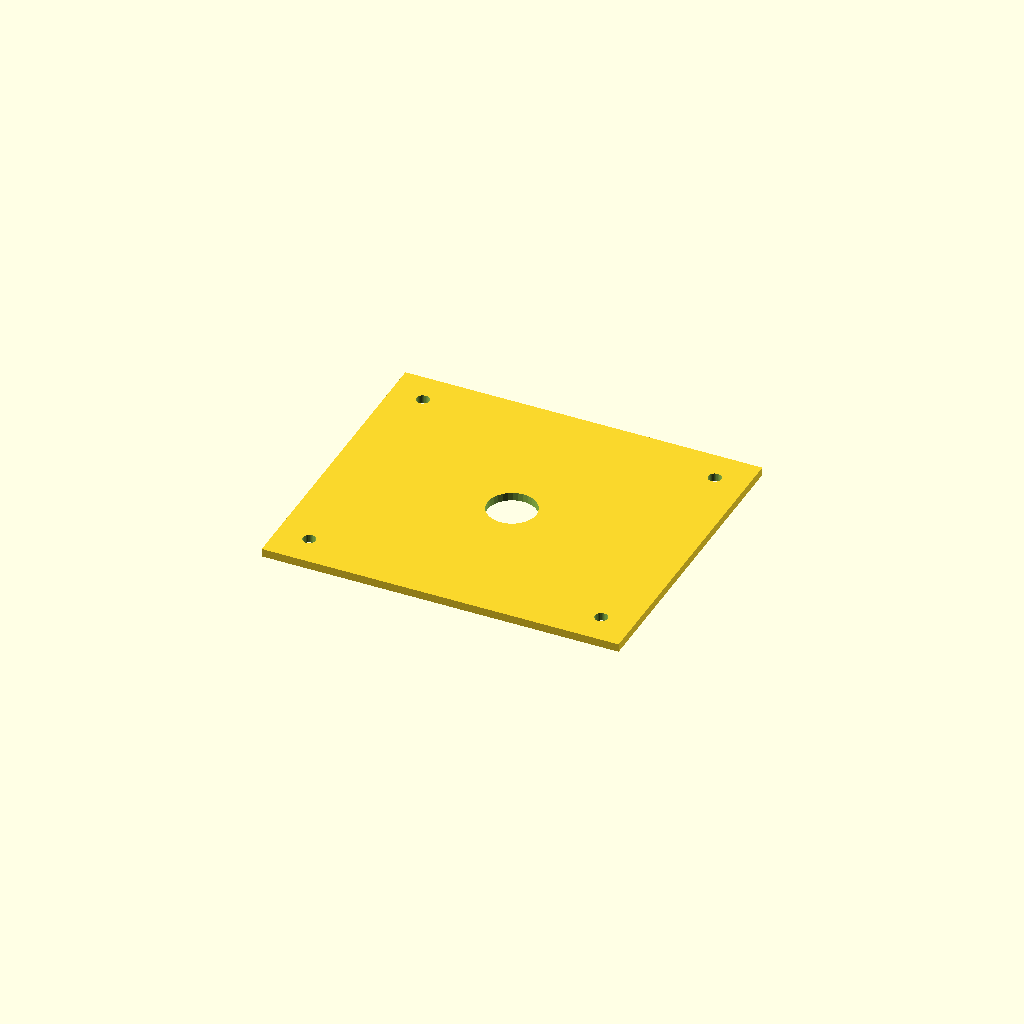
Cell 1: the model at its default parameters.
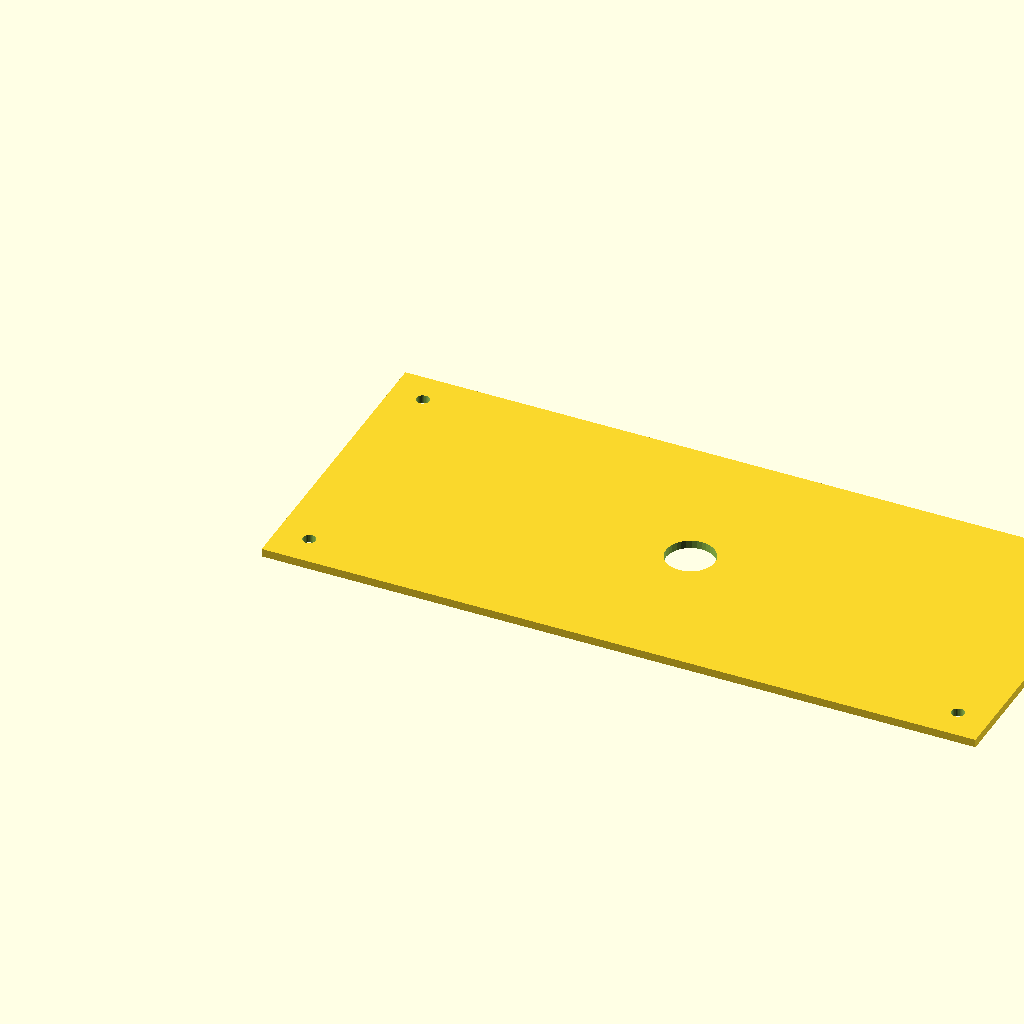
Cell 2 — plate_l set to 440, the other parameters unchanged.
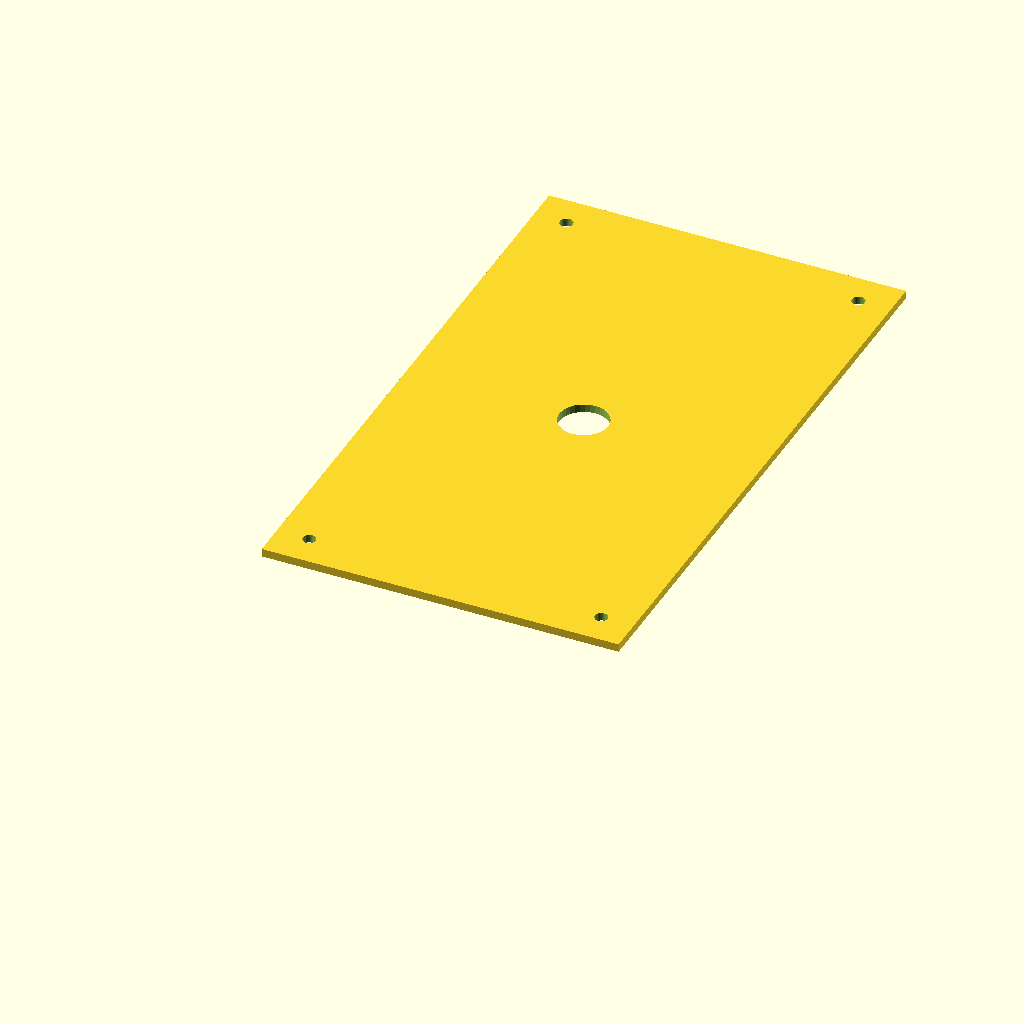
Cell 3: plate_w = 380 (everything else at default).
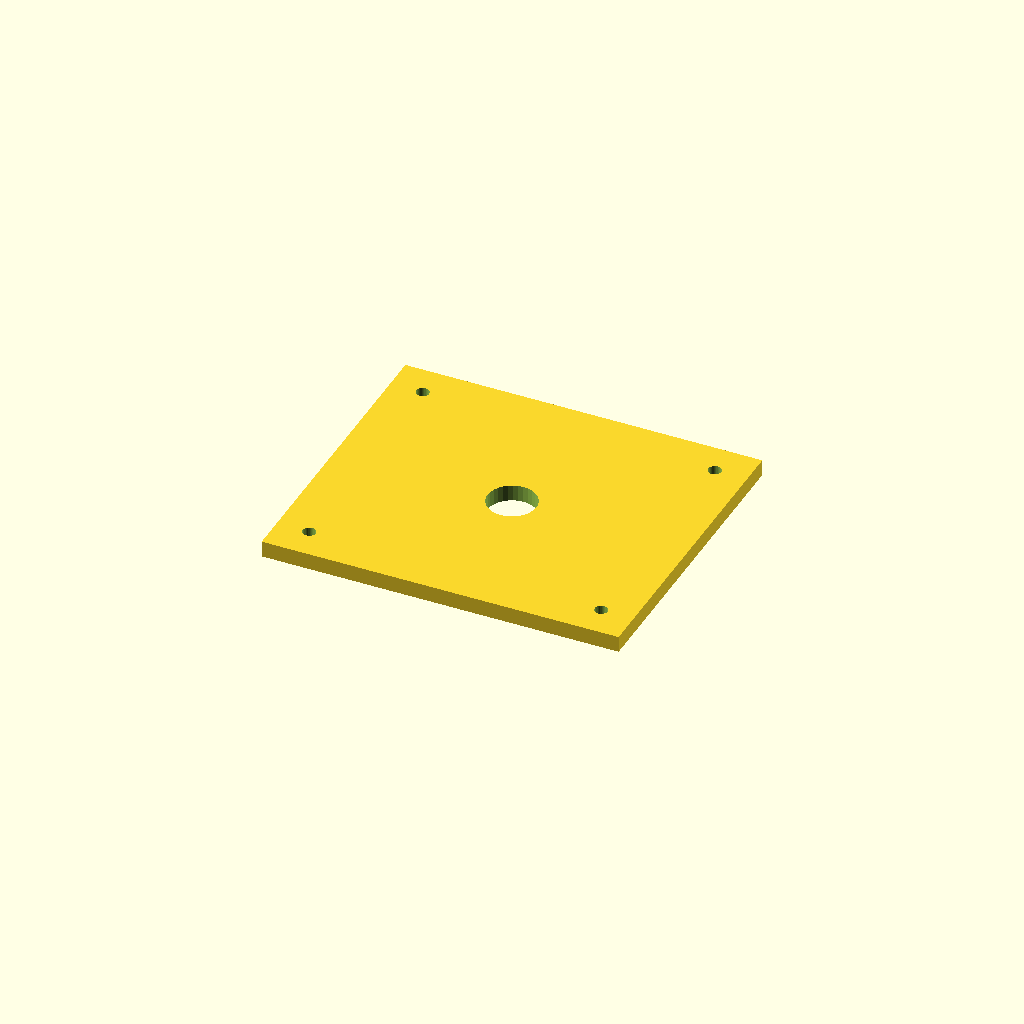
Cell 4: plate_t = 10 (everything else at default).
All cells are drawn from one camera (rotation 55°, 0°, 25°, orthographic, colour scheme Cornfield), so only the parameter changes between them.
Source of the model, optional_data/data/scale1/largestruc/part_0163.scad:
$fn = 32;

// ----------------------------------------------------------------------
// Big plate: 200-250 mm adapter plate
// ----------------------------------------------------------------------

// --- parameters (mm) ---
plate_l = 220;            // plate length, X
plate_w = 190;            // plate width, Y
plate_t = 5;              // plate thickness, Z
corner_d = 8;             // corner hole diameter
corner_in = 20;           // corner hole inset from the edges
bore_d = 30;              // central bore
fit_tol = 0.1;            // tolerance for press fits, mm
free_tol = 0.5;           // tolerance for clearance fits, mm

difference() {
  cube([plate_l, plate_w, plate_t]);
  translate([corner_in, corner_in, -1]) cylinder(h = plate_t + 2, d = corner_d);
  translate([plate_l - corner_in, corner_in, -1]) cylinder(h = plate_t + 2, d = corner_d);
  translate([corner_in, plate_w - corner_in, -1]) cylinder(h = plate_t + 2, d = corner_d);
  translate([plate_l - corner_in, plate_w - corner_in, -1]) cylinder(h = plate_t + 2, d = corner_d);
  translate([plate_l / 2, plate_w / 2, -1]) cylinder(h = plate_t + 2, d = bore_d);
}
Parameter table extracted from the source (name, type, default, range or options):
plate_l: number, default 220
plate_w: number, default 190
plate_t: number, default 5
corner_d: number, default 8
corner_in: number, default 20
bore_d: number, default 30
fit_tol: number, default 0.1
free_tol: number, default 0.5
